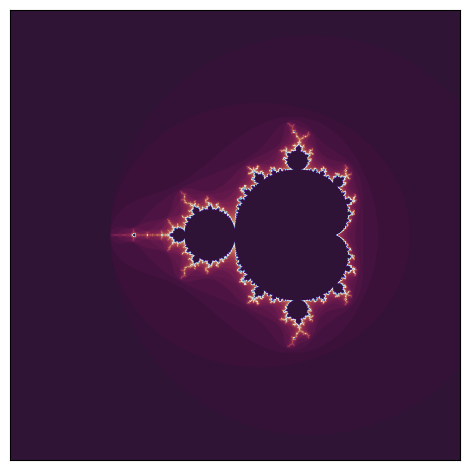

Python code for this plot: (Note: this script raises an exception after producing the figure.)
import matplotlib.pyplot as plt

from numpy import linspace


class Mandelbrot:
    def __init__(self,n):
            self.plane = self.createPlane(n)
    
    def createPlane(self,n):
        '''Creates 2D plane of diverging points.'''
        z0 = complex(0.,0.)
        #reAx = linspace(-2,0.5,n)
        reAx = linspace(-3,1.5,n)
        imAx = linspace(-2.25,2.25,n)
        zAx = reAx + 1.j * imAx[:,None]
        plane = [ [self.divergingPoint(z0, point) for point in row] for row in zAx]
        return plane
    
    def divergingPoint(self,z,c):
        '''Determines the iteration where point starts diverging.'''
        maxIter = 60
        iteration = 0
        while (abs(z) <= 2 and iteration < maxIter):
            z = self.seed(z,c)
            iteration += 1
        return iteration
    
    def seed(self,z,c):
        return z * z + c
    
    def createPlot(self,**kwargs):
        fig,ax = plt.subplots()
        ax.imshow(self.plane,**kwargs)
        ax.set_xticks([])
        ax.set_yticks([])
        fig.tight_layout()
        self.fig = fig
    
    def savePlot(self,**kwargs):
        self.fig.savefig(**kwargs)


if __name__ == '__main__':
    M = Mandelbrot(1000)
    M.createPlot(cmap='twilight_shifted_r')
    M.savePlot(
        fname='/some/path/mandel.png',
        dpi=300
    )
    

